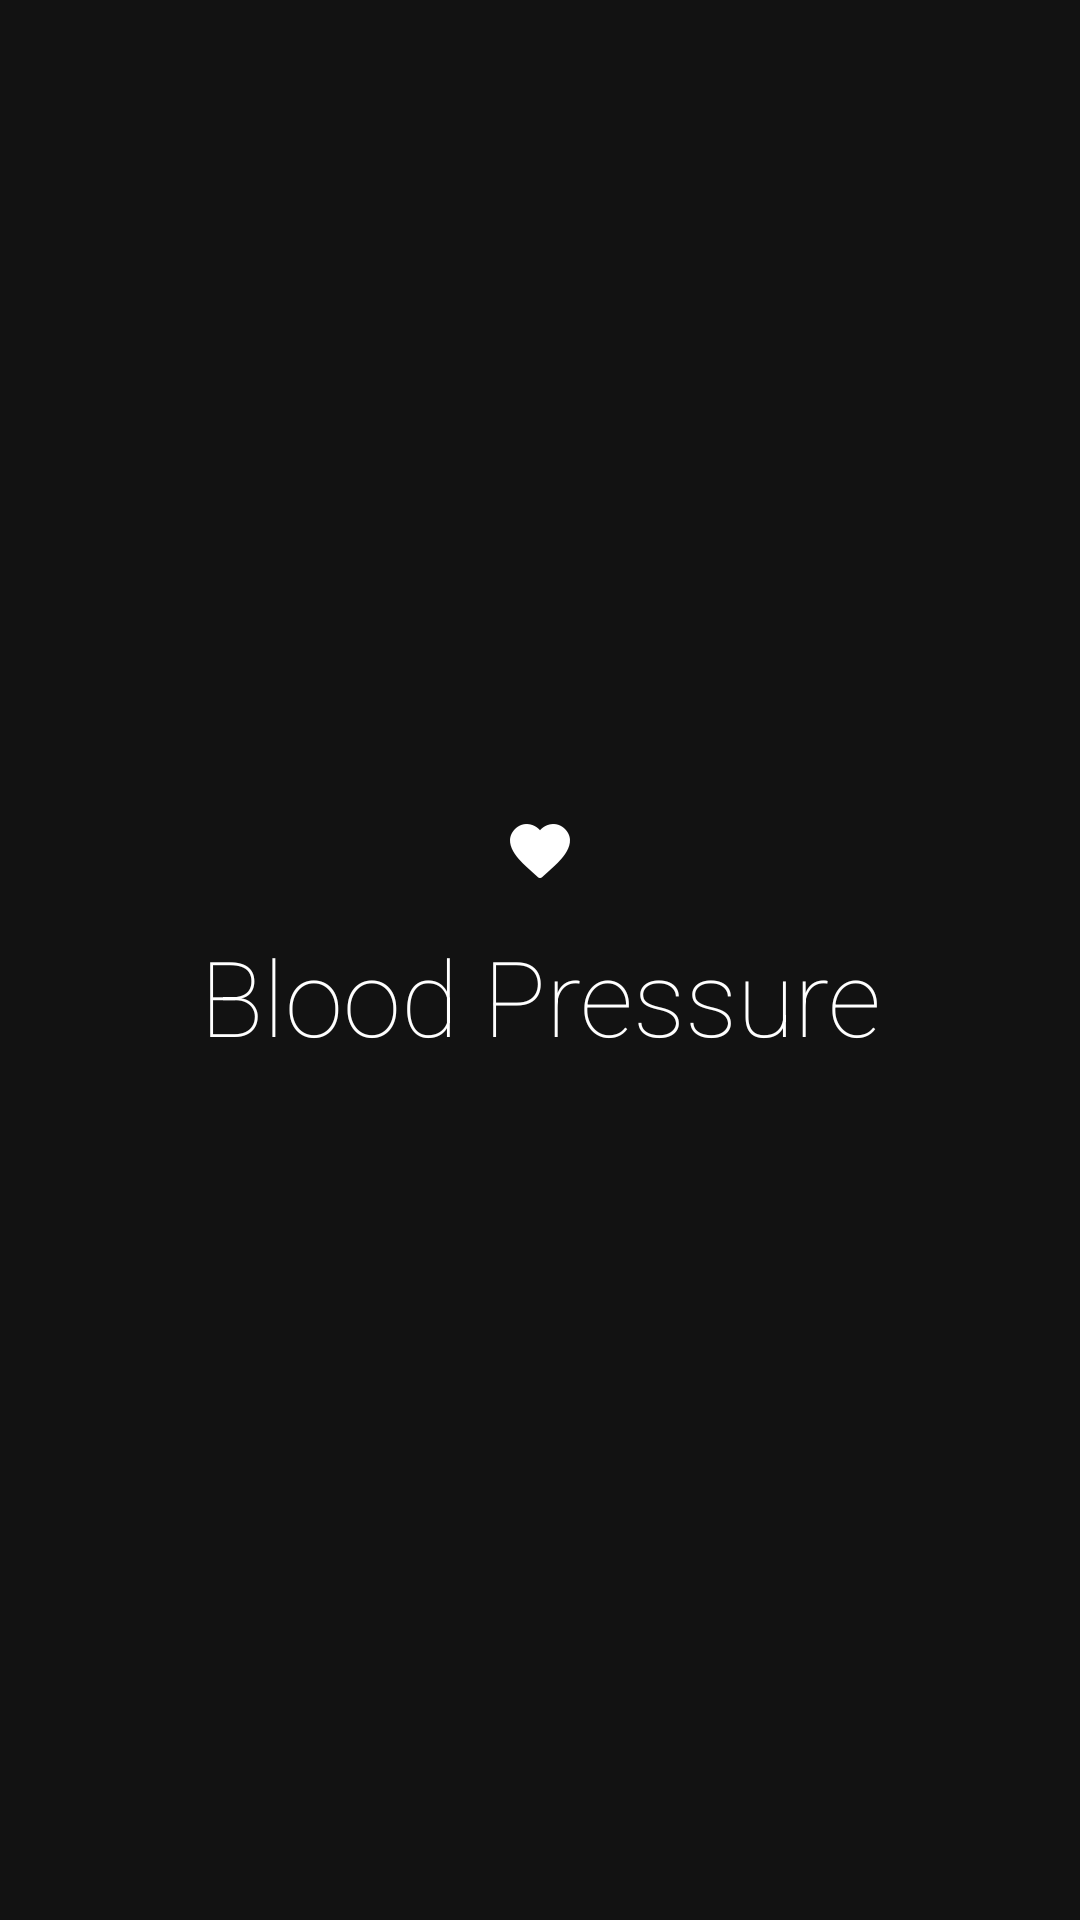

Reconstruct the res/layout file that produces this screen, plus the resources it refers to.
<!-- AndroidManifest.xml: application theme Theme.BloodPressureMonitorApp -->
<!-- res/layout/splash_screen.xml -->
<?xml version="1.0" encoding="utf-8"?>
<androidx.constraintlayout.widget.ConstraintLayout xmlns:app="http://schemas.android.com/apk/res-auto"
    xmlns:tools="http://schemas.android.com/tools"
    android:layout_height="match_parent"
    android:layout_width="match_parent"
    xmlns:android="http://schemas.android.com/apk/res/android">

    <androidx.appcompat.widget.AppCompatTextView
        android:id="@+id/appCompatTextView"
        android:layout_width="0dp"
        android:layout_height="wrap_content"
        android:fontFamily="sans-serif-black"
        android:text="@string/blood_pressure"
        android:textAlignment="center"
        android:textColor="#FFFFFF"
        android:textFontWeight="1"
        android:textSize="@dimen/largeText"
        android:textStyle="bold"
        app:layout_constraintBottom_toBottomOf="parent"
        app:layout_constraintEnd_toEndOf="parent"
        app:layout_constraintStart_toStartOf="parent"
        app:layout_constraintTop_toTopOf="parent"
        app:layout_constraintVertical_bias="0.52"
        tools:targetApi="p" />

    <ImageView
        android:layout_width="wrap_content"
        android:layout_height="wrap_content"
        android:src="@drawable/heart_white"
        app:layout_constraintBottom_toTopOf="@+id/appCompatTextView"
        app:layout_constraintEnd_toEndOf="parent"
        app:layout_constraintStart_toStartOf="parent"
        app:layout_constraintTop_toTopOf="parent"
        app:layout_constraintVertical_bias="0.954"/>

</androidx.constraintlayout.widget.ConstraintLayout>
<!-- resources referenced by this layout -->
<resources>
  <dimen name="largeText">35sp</dimen>
  <!-- drawable heart_white: png bitmap (drawable-hdpi, 533 bytes) -->
  <string name="blood_pressure">Blood Pressure</string>
  <style name="Theme.BloodPressureMonitorApp" parent="Theme.MaterialComponents.NoActionBar">
          
          <item name="colorPrimary">@color/black</item>
          <item name="colorPrimaryVariant">@color/black</item>
          <item name="colorOnPrimary">@color/white</item>
          
          <item name="colorSecondary">@color/black</item>
          <item name="colorSecondaryVariant">@color/black</item>
          <item name="colorOnSecondary">@color/black</item>
          
          <item name="android:statusBarColor">@android:color/transparent</item>
          
          <item name="android:navigationBarColor">@color/black</item>
          <item name="android:windowContentOverlay">@null</item>
  
      </style>
  <color name="black">#FF000000</color>
  <color name="white">#FFFFFFFF</color>
</resources>
